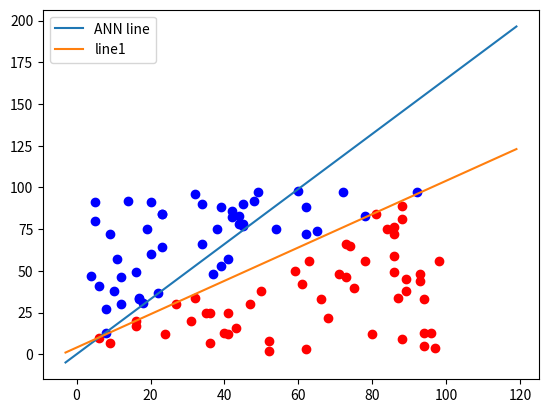

Here is the Python script that generated this plot:
import numpy as np
from collections import Counter
import matplotlib
import matplotlib.pyplot as plt

class Perceptron:

	def __init__(self, input_length, weights = None):
		if weights == None:
			self.weights = np.random.random((input_length)) * 2 - 1
		self.learning_rate = 0.1

	@staticmethod
	def unit_step_function(x):
		if x < 0:
			return 0
		return 1

	def __call__(self, in_data):
		weighted_input = self.weights * in_data
		weighted_sum = weighted_input.sum()
		return Perceptron.unit_step_function(weighted_sum)

	def adjust(self, target_result, calculated_result, in_data):
		error = target_result - calculated_result
		for i in range(len(in_data)):
			correction = error * in_data[i] * self.learning_rate
			self.weights[i] += correction

def above_line(point, line_func):
	x, y = point
	if y > line_func(x):
		return 1
	else:
		return 0

points = np.random.randint(1, 100, (100, 2))
p = Perceptron(2)
def lin1(x):
	return x + 4
for point in points:
	p.adjust(above_line(point, lin1), p(point), point)
evaluation = Counter()
for point in points:
	if p(point) == above_line(point, lin1):
		evaluation["correct"] += 1
	else:
		evaluation["wrong"] += 1
print(evaluation.most_common())

#Added code
cls = [[], []]
for point in points:
    cls[above_line(point, lin1)].append(tuple(point))
colours = ("r", "b")
for i in range(2):
    X, Y = zip(*cls[i])
    plt.scatter(X, Y, c=colours[i])

X = np.arange(-3, 120)
    
m = -p.weights[0] / p.weights[1]
print(m)
plt.plot(X, m*X, label="ANN line")
plt.plot(X, lin1(X), label="line1")
plt.legend()
plt.show()